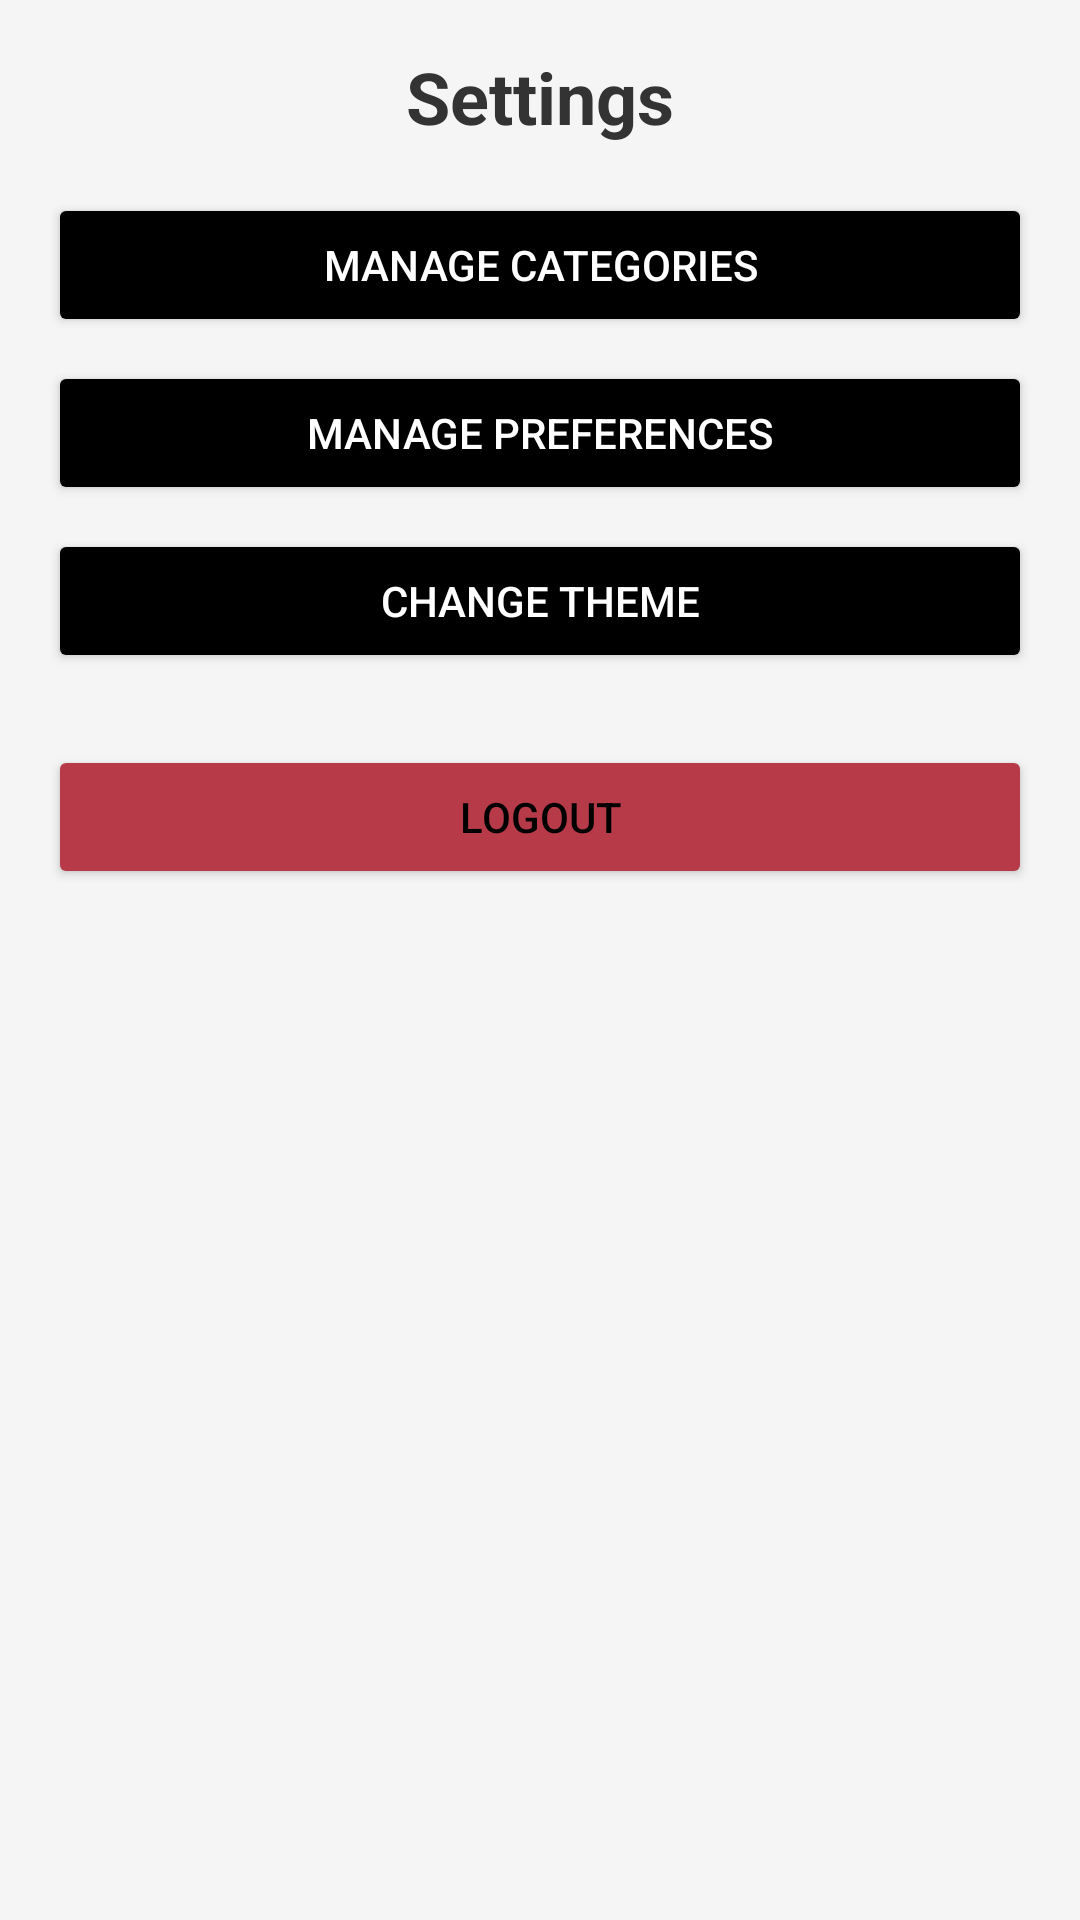

Android layout source for this screen:
<!-- AndroidManifest.xml: application theme Theme.MyApplicationManageExpenses -->
<!-- res/layout/activity_settings.xml -->
<?xml version="1.0" encoding="utf-8"?>
<LinearLayout xmlns:android="http://schemas.android.com/apk/res/android"
    android:layout_width="match_parent"
    android:layout_height="match_parent"
    android:orientation="vertical"
    android:padding="16dp"
    android:background="#F5F5F5">

    
    <TextView
        android:id="@+id/settingsHeader"
        android:layout_width="match_parent"
        android:layout_height="wrap_content"
        android:text="Settings"
        android:textSize="24sp"
        android:textStyle="bold"
        android:gravity="center"
        android:paddingBottom="16dp"
        android:textColor="#333333"/>

    
    <Button
        android:id="@+id/buttonManageCategories"
        android:layout_width="match_parent"
        android:layout_height="wrap_content"
        android:text="Manage Categories"
        android:backgroundTint="@color/black"
        android:textColor="@android:color/white"
        android:layout_marginBottom="8dp"/>

    <Button
        android:id="@+id/buttonManagePreferences"
        android:layout_width="match_parent"
        android:layout_height="wrap_content"
        android:text="Manage Preferences"
        android:backgroundTint="@color/black"
        android:textColor="@android:color/white"
        android:layout_marginBottom="8dp"/>

    <Button
        android:id="@+id/buttonChangeTheme"
        android:layout_width="match_parent"
        android:layout_height="wrap_content"
        android:text="Change Theme"
        android:backgroundTint="@color/black"
        android:textColor="@android:color/white"
        android:layout_marginBottom="8dp"/>

    
    <Button
        android:id="@+id/buttonLogoutSettings"
        android:layout_width="match_parent"
        android:layout_height="wrap_content"
        android:text="Logout"
        android:backgroundTint="@color/red"
        android:textColor="@android:color/black"
        android:layout_marginTop="16dp" />
</LinearLayout>
<!-- resources referenced by this layout -->
<resources>
  <color name="black">#FF000000</color>
  <color name="red">#B73A49</color>
  <style name="Theme.MyApplicationManageExpenses" parent="Base.Theme.MyApplicationManageExpenses" />
  <style name="Base.Theme.MyApplicationManageExpenses" parent="Theme.Material3.DayNight.NoActionBar">
          
          
      </style>
</resources>
